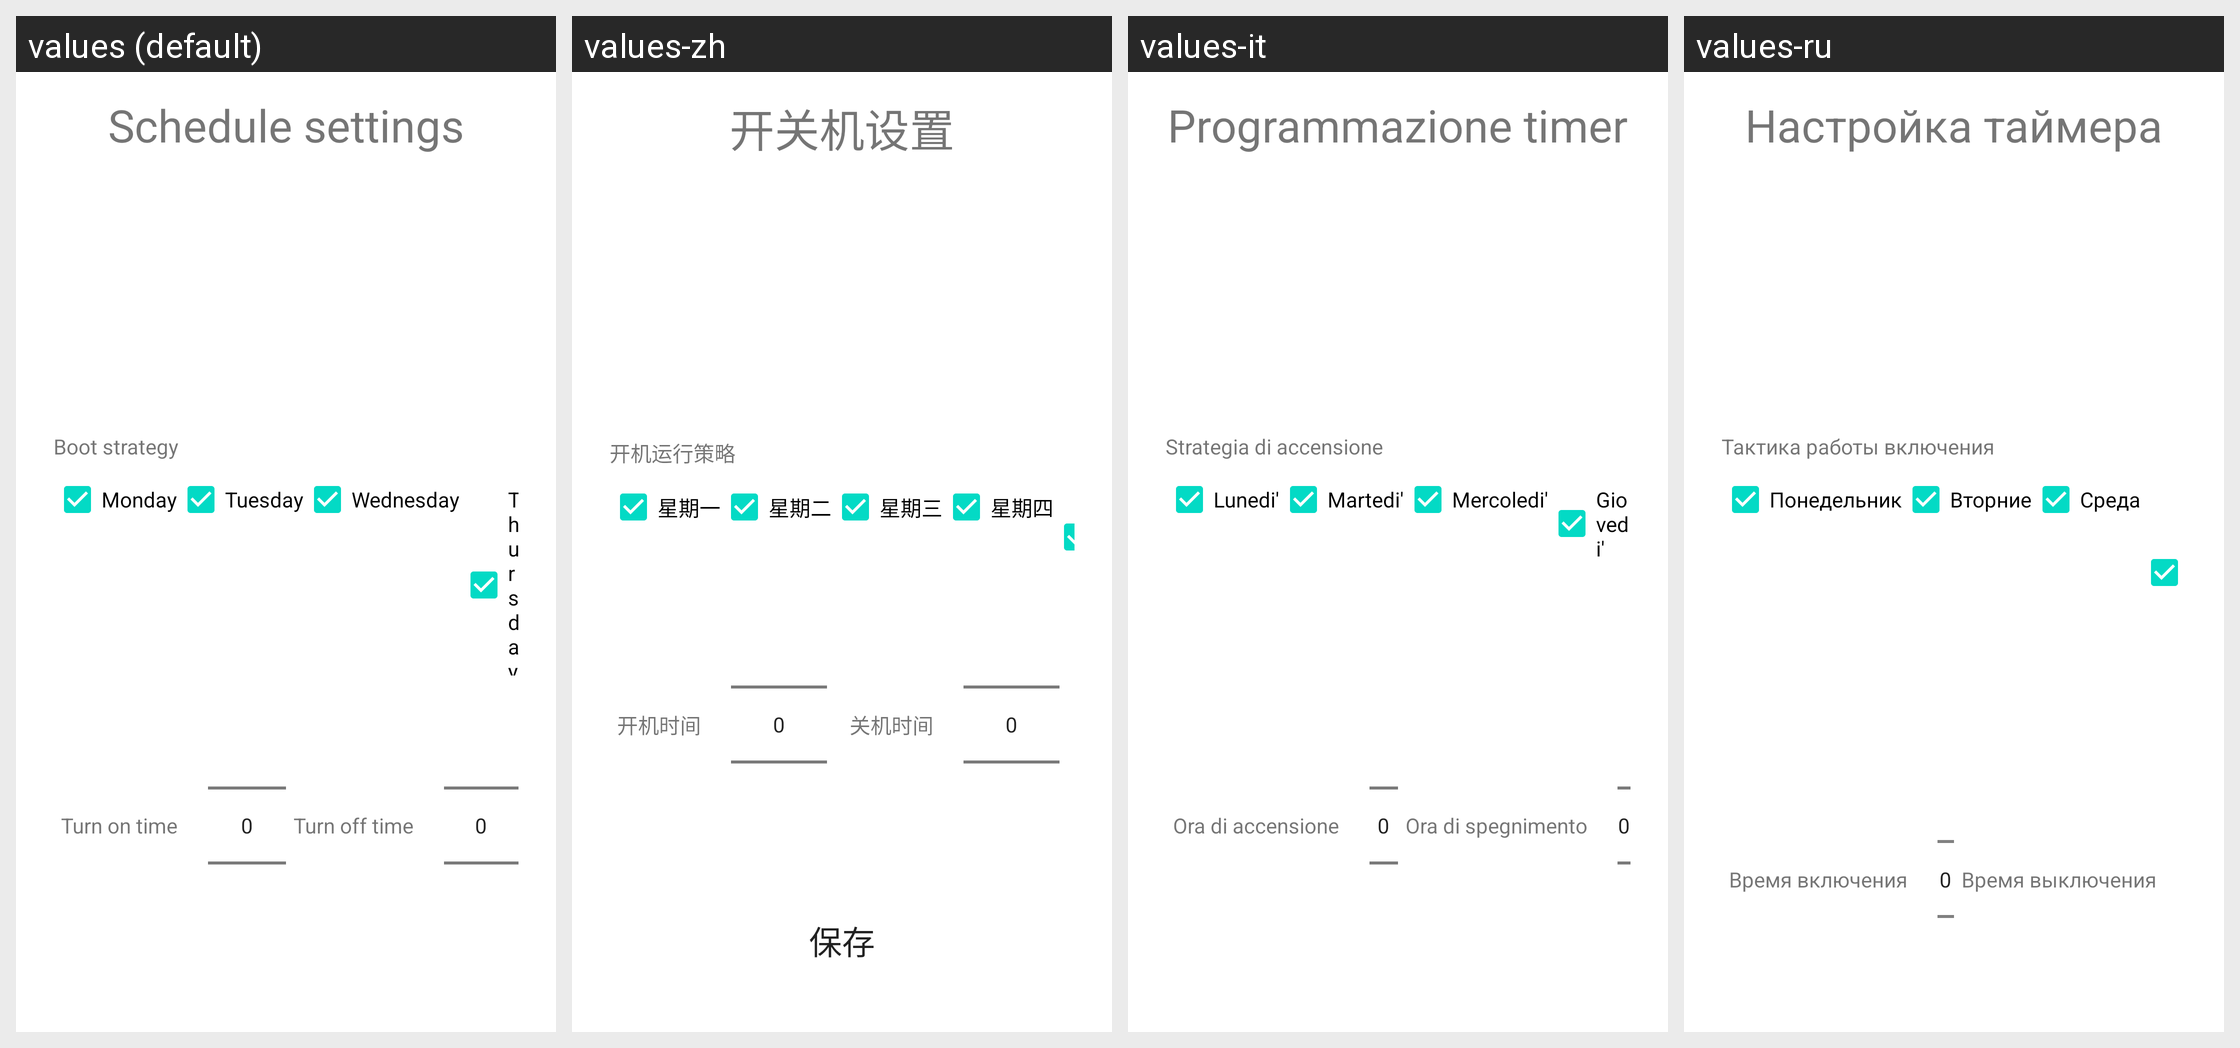

Here is an Android app screen in its default locale and in the app's own translations. Write out the translated-string differences for the strings that appear on this screen.
Android screen res/layout/activity_power_on_off.xml rendered under 4 locales, left to right: values (default), values-zh, values-it, values-ru. Device: Nexus 5 (rendered at 1080×1920; each locale shown at half size, 540×960, under a caption strip naming it); theme AppTheme.
Other locales in the repository, not shown: values-es, values-ja, values-ko-rKR, values-sl, values-tr, values-zh-rHK, values-zh-rTW.
Strings drawn on this screen, with the default value and each locale's value (text and hints the layout hard-codes, and strings that could not be matched under every locale, appear in the picture but are not listed):

act_power_title
  values: Schedule settings
  values-zh: 开关机设置
  values-it: Programmazione timer
  values-ru: Настройка таймера

act_power_power_on_strategy
  values: Boot strategy
  values-zh: 开机运行策略
  values-it: Strategia di accensione
  values-ru: Тактика работы включения

act_power_monday
  values: Monday
  values-zh: 星期一
  values-it: Lunedi'
  values-ru: Понедельник

act_power_tuesday
  values: Tuesday
  values-zh: 星期二
  values-it: Martedi'
  values-ru: Вторние

act_power_wednesday
  values: Wednesday
  values-zh: 星期三
  values-it: Mercoledi'
  values-ru: Среда

act_power_turn_on_time
  values: Turn on time
  values-zh: 开机时间
  values-it: Ora di accensione
  values-ru: Время включения

act_power_turn_off_time
  values: Turn off time
  values-zh: 关机时间
  values-it: Ora di spegnimento
  values-ru: Время выключения
